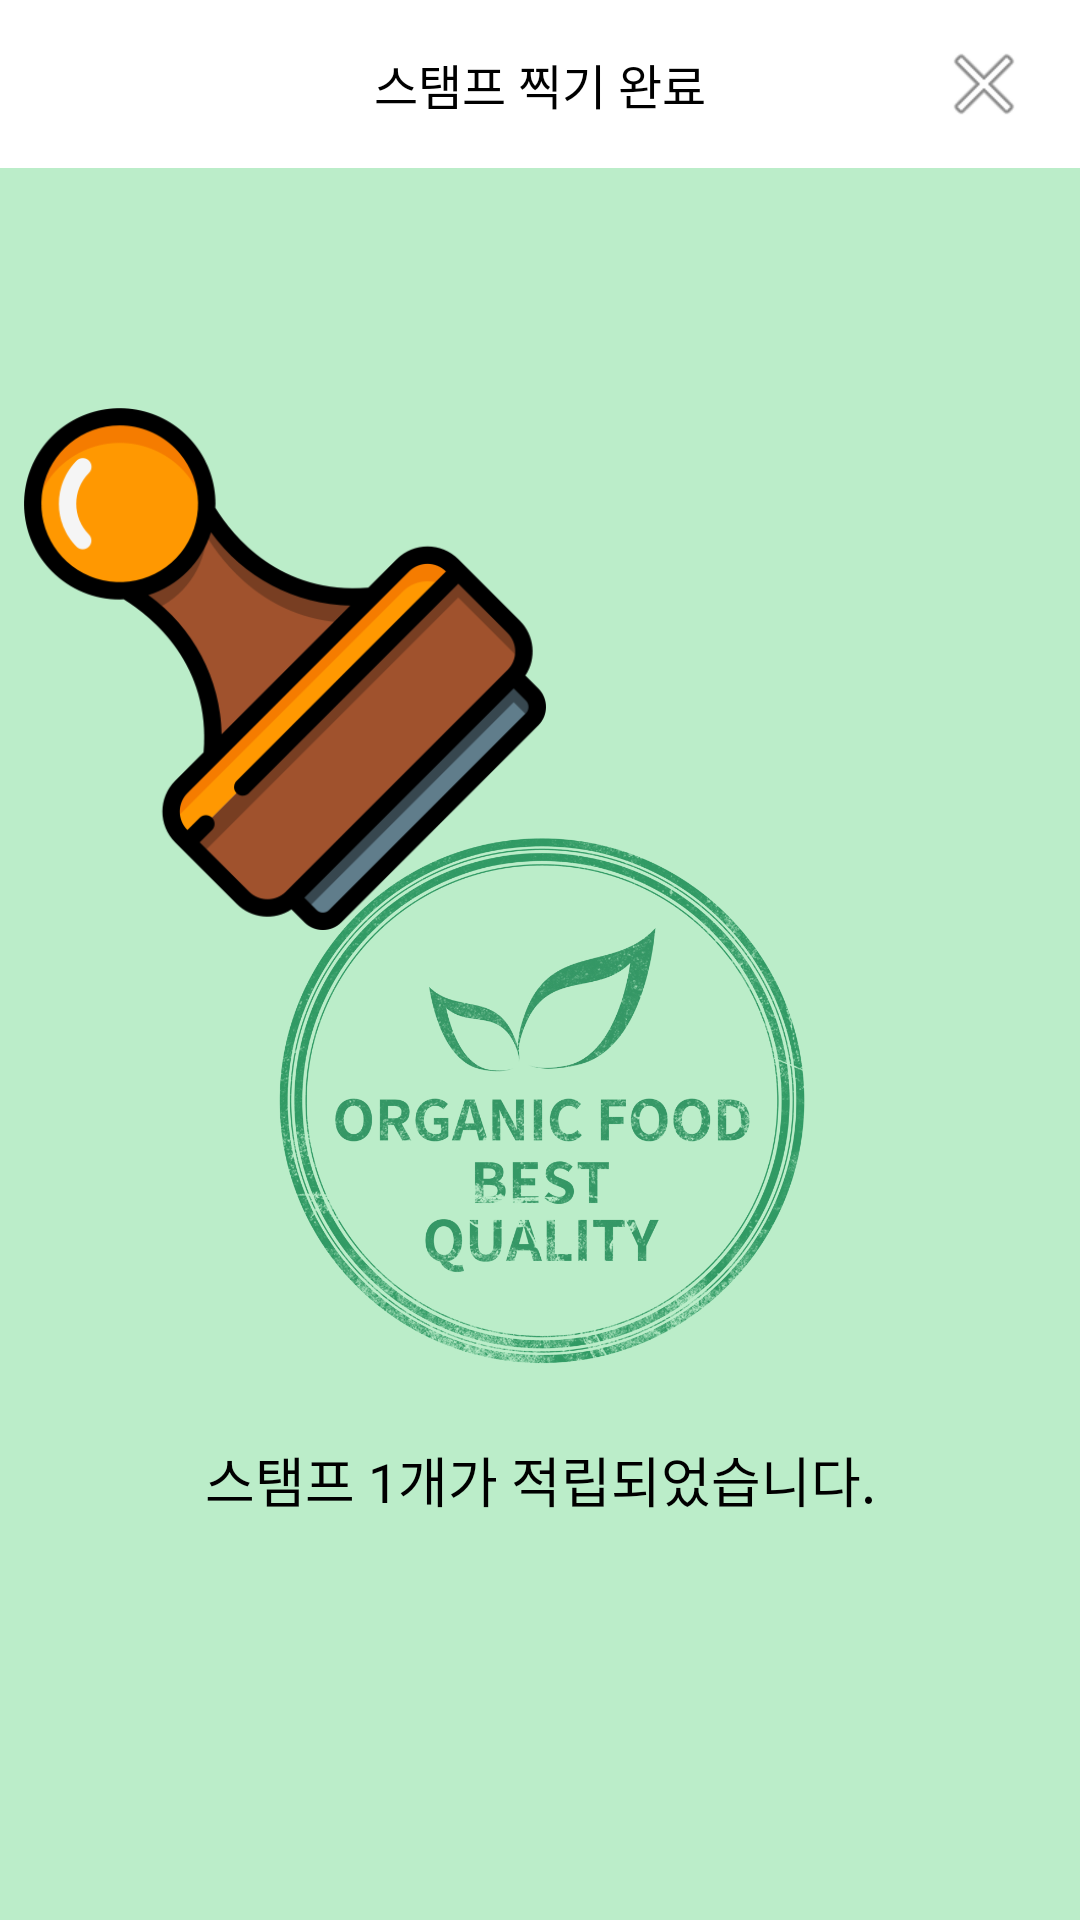

Here is an Android app screen rendered from its layout file. Give the layout XML and the strings, colors and styles it references.
<!-- AndroidManifest.xml: application theme AppTheme -->
<!-- res/layout/activity_stampcomplete.xml -->
<?xml version="1.0" encoding="utf-8"?>
<androidx.constraintlayout.widget.ConstraintLayout xmlns:android="http://schemas.android.com/apk/res/android"
    xmlns:tools="http://schemas.android.com/tools"
    android:layout_width="match_parent"
    android:layout_height="match_parent"
    xmlns:app="http://schemas.android.com/apk/res-auto"
    android:background="#CDACEABE">

    <include layout="@layout/stampcomplete_toolbar"
        android:id="@+id/toolbar"/>

    <ImageView
        android:id="@+id/stampic"
        android:layout_width="174dp"
        android:layout_height="198dp"
        android:layout_marginStart="8dp"
        android:layout_marginLeft="8dp"
        android:layout_marginTop="68dp"
        app:layout_constraintStart_toStartOf="parent"
        app:layout_constraintTop_toBottomOf="@+id/toolbar"
        app:srcCompat="@drawable/stampic" />

    <ImageView
        android:id="@+id/dojang"
        android:layout_width="219dp"
        android:layout_height="204dp"
        android:layout_marginTop="200dp"
        app:layout_constraintEnd_toEndOf="parent"
        app:layout_constraintHorizontal_bias="0.5"
        app:layout_constraintStart_toEndOf="parent"
        app:layout_constraintStart_toStartOf="parent"
        app:layout_constraintTop_toBottomOf="@+id/toolbar"
        app:srcCompat="@drawable/dojang" />

    <TextView
        android:id="@+id/textView28"
        android:layout_width="wrap_content"
        android:layout_height="wrap_content"
        android:layout_marginTop="20dp"
        android:text="스탬프 1개가 적립되었습니다."
        android:textColor="@color/black"
        android:textSize="18sp"
        android:textStyle="normal"
        app:layout_constraintEnd_toEndOf="parent"
        app:layout_constraintStart_toStartOf="parent"
        app:layout_constraintTop_toBottomOf="@+id/dojang" />



    

</androidx.constraintlayout.widget.ConstraintLayout>
<!-- res/layout/stampcomplete_toolbar.xml (included above) -->
<?xml version="1.0" encoding="utf-8"?>
<androidx.appcompat.widget.Toolbar
    xmlns:android="http://schemas.android.com/apk/res/android"
    xmlns:app="http://schemas.android.com/apk/res-auto"
    xmlns:tools="http://schemas.android.com/tools"
    android:layout_height="wrap_content"
    android:layout_width="match_parent"
    android:id="@+id/toolbar"
    app:contentInsetStart="0dp"
    android:minHeight="?attr/actionBarSize"
    app:theme="@style/AppTheme.NoActionBar"
    android:background="@color/white">

    <androidx.constraintlayout.widget.ConstraintLayout
        android:layout_width="match_parent"
        android:layout_height="match_parent">

        <TextView
            android:layout_width="wrap_content"
            android:layout_height="wrap_content"
            android:text="스탬프 찍기 완료"
            android:textColor="@color/black"
            android:textSize="16sp"
            app:layout_constraintBottom_toBottomOf="parent"
            app:layout_constraintEnd_toEndOf="parent"
            app:layout_constraintStart_toStartOf="parent"
            app:layout_constraintTop_toTopOf="parent" />

        <ImageView
            android:id="@+id/iv_cancle"
            android:layout_width="wrap_content"
            android:layout_height="wrap_content"
            android:layout_marginEnd="16dp"
            android:layout_marginRight="16dp"
            app:layout_constraintBottom_toBottomOf="parent"
            app:layout_constraintEnd_toEndOf="parent"
            app:layout_constraintTop_toTopOf="parent"
            app:srcCompat="@android:drawable/ic_menu_close_clear_cancel" />

    </androidx.constraintlayout.widget.ConstraintLayout>
</androidx.appcompat.widget.Toolbar>
<!-- resources referenced by this layout -->
<resources>
  <color name="black">#000000</color>
  <color name="white">#ffffff</color>
  <!-- drawable buttonshape (drawable) -->
  <?xml version="1.0" encoding="utf-8"?>
  <shape xmlns:android="http://schemas.android.com/apk/res/android" android:shape="rectangle" >
      <corners
          android:radius="14dp"
          />
      <solid
          android:color="#07AB12"
          />
      <padding
          android:left="0dp"
          android:top="0dp"
          android:right="0dp"
          android:bottom="0dp"
          />
      <size
          android:width="270dp"
          android:height="60dp"
          />
  </shape>
  <!-- drawable dojang: png bitmap (drawable, 510901 bytes) -->
  <!-- drawable roundbox (drawable) -->
  <?xml version="1.0" encoding="utf-8"?>
  <layer-list xmlns:android="http://schemas.android.com/apk/res/android" >
      <item>
          <shape android:shape="rectangle">
              <stroke android:width="1dp" android:color="#dddddd"/>
              <solid android:color="#ffffff"/>
              <corners android:radius="20dp"/>
          </shape>
      </item>
  </layer-list>
  <!-- drawable roundgray (drawable) -->
  <?xml version="1.0" encoding="utf-8"?>
  <layer-list xmlns:android="http://schemas.android.com/apk/res/android" >
      <item>
          <shape android:shape="rectangle">
              <stroke android:width="1dp" android:color="#679467"/>
              <solid android:color="#679467"/>
              <corners
                  android:topLeftRadius="15dp"
                  android:topRightRadius="15dp"
                  />
          </shape>
      </item>
  </layer-list>
  <!-- drawable stampic: png bitmap (drawable, 26072 bytes) -->
  <style name="AppTheme.NoActionBar" parent="Theme.AppCompat.Light.NoActionBar">
          <item name="colorPrimary">@color/colorPrimary</item>
          <item name="colorPrimaryDark">@color/colorPrimaryDark</item>
          <item name="colorAccent">@color/colorAccent</item>
      </style>
  <style name="AppTheme" parent="Theme.AppCompat.Light.NoActionBar">
          
          <item name="colorPrimary">@color/colorPrimary</item>
          <item name="colorPrimaryDark">@color/colorPrimaryDark</item>
          <item name="colorAccent">@color/colorAccent</item>
          <item name="android:windowBackground">@color/windowBackGround</item>
      </style>
  <color name="colorPrimary">#24B651</color>
  <color name="colorPrimaryDark">#cccccc</color>
  <color name="colorAccent">#03DAC5</color>
  <color name="windowBackGround">#fcfcfc</color>
</resources>
